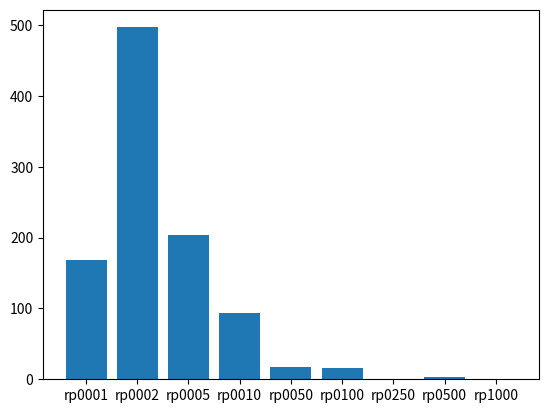

Here is the Python script that generated this plot:
import numpy as np
import matplotlib.pyplot as plt

return_periods = ['rp0001', 'rp0002', 'rp0005', 'rp0010', 'rp0050', 'rp0100', 'rp0250', 'rp0500', 'rp1000']
rp0001 = 1-1/2-1/5-1/10-1/50-1/100-1/250-1/500-1/1000 # make the rp0001 the default if none of the other return periods occur
probabilities = [rp0001,1/2,1/5,1/10,1/50,1/100,1/250,1/500,1/1000]



D = dict((rp,0) for rp in return_periods)


for x in range(1000):

    sampled_return_period = np.random.choice(a = return_periods,p = probabilities)

    D[sampled_return_period] += 1




plt.bar(range(len(D)), list(D.values()), align='center')
plt.xticks(range(len(D)), list(D.keys()))

plt.show()
